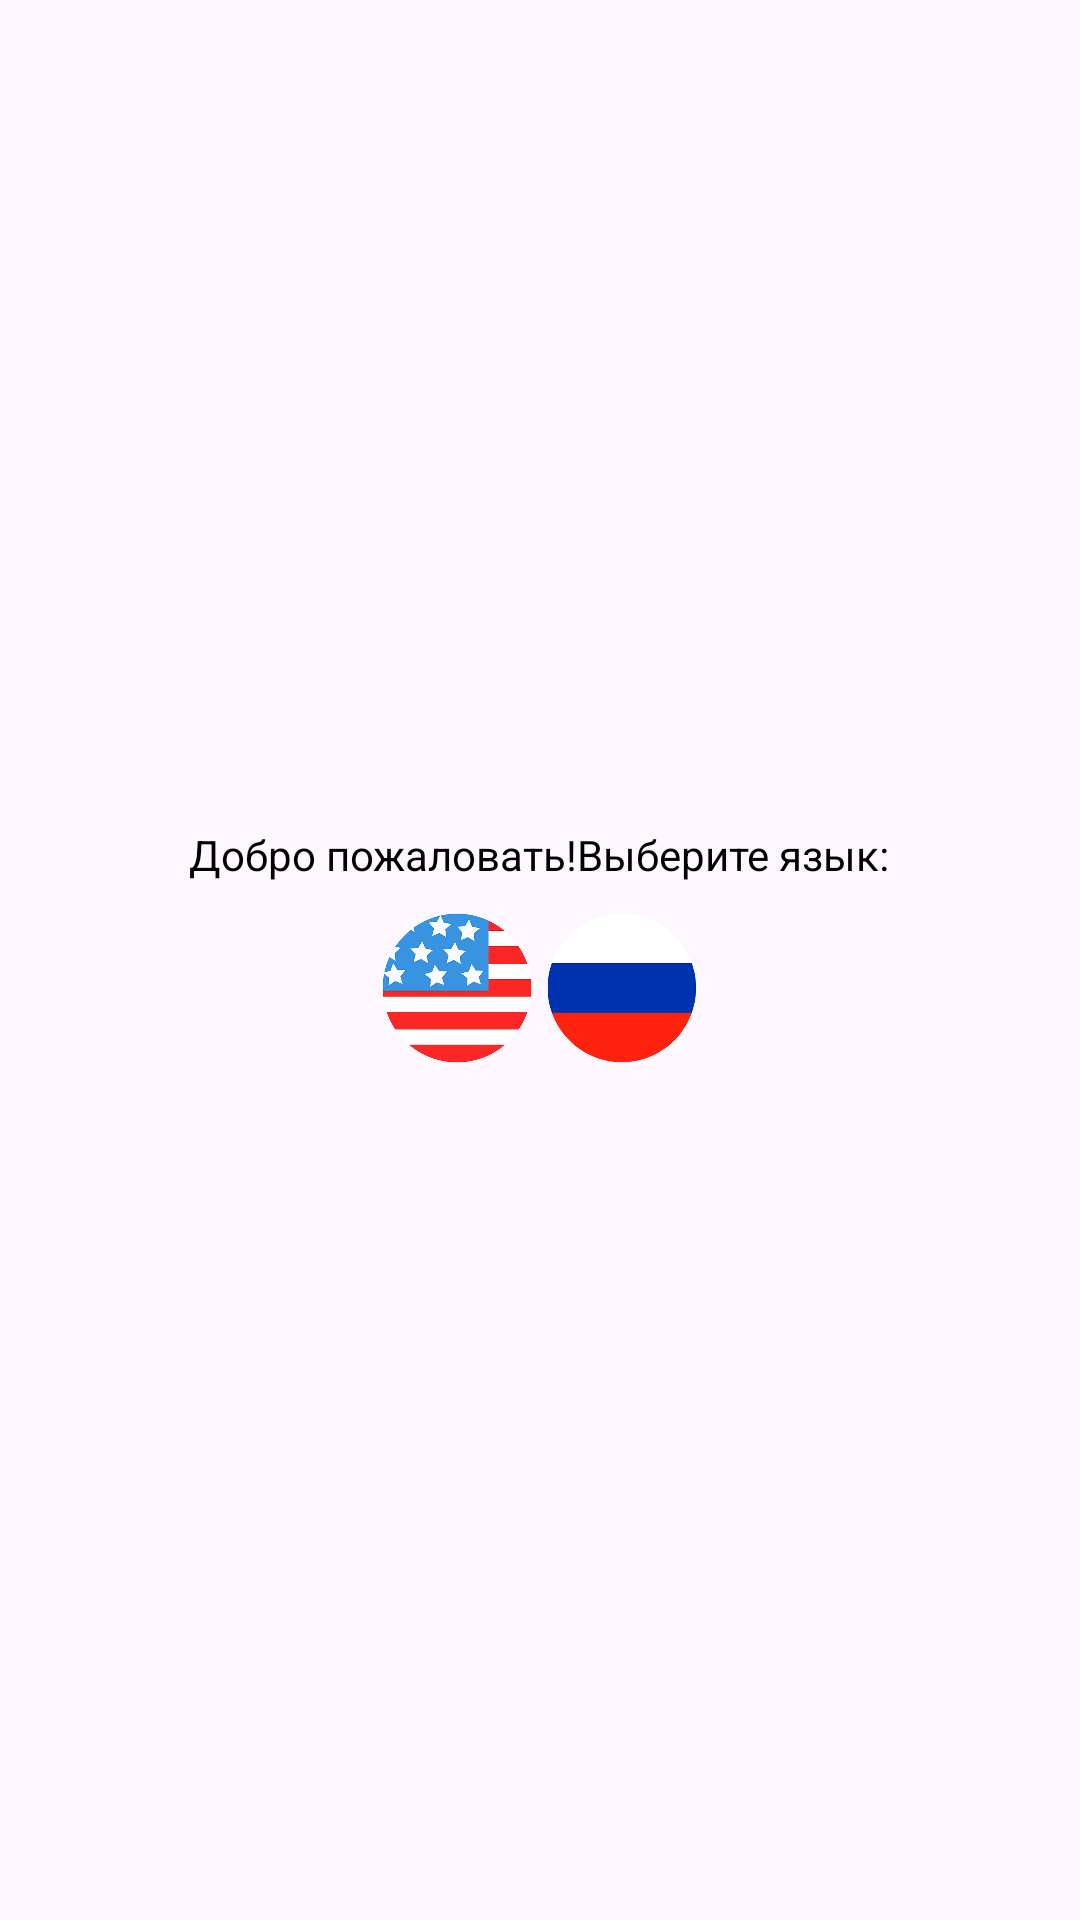

The Android layout XML behind this screen, and the referenced resources:
<!-- AndroidManifest.xml: application theme Theme.Quran -->
<!-- res/layout/activity_language_selection.xml -->
<?xml version="1.0" encoding="utf-8"?>
<LinearLayout xmlns:android="http://schemas.android.com/apk/res/android"
    xmlns:app="http://schemas.android.com/apk/res-auto"
    xmlns:tools="http://schemas.android.com/tools"
    android:id="@+id/main"
    android:layout_width="match_parent"
    android:layout_height="match_parent"
    android:orientation="vertical"
   android:gravity="center"
    tools:context=".LanguageSelectionActivity">

    <TextView
        android:layout_width="wrap_content"
        android:layout_height="wrap_content"
        android:text="Добро пожаловать!Выберите язык:"
        android:textColor="@color/black">
    </TextView>

  <LinearLayout
    android:layout_width="wrap_content"
    android:layout_height="wrap_content"
    android:orientation="horizontal"
      android:layout_marginVertical="10dp"
    android:gravity="center">

    <ImageView
        android:id="@+id/iv_eng"
        android:layout_width="50dp"
        android:layout_height="50dp"
        android:src="@drawable/usa"
        android:background="@drawable/language_selector" />

    <ImageView
        android:id="@+id/iv_rus"
        android:layout_width="50dp"
        android:layout_height="50dp"
        android:src="@drawable/rus"
        android:layout_marginLeft="5dp"
        android:background="@drawable/language_selector" />

</LinearLayout>


</LinearLayout>
<!-- resources referenced by this layout -->
<resources>
  <color name="black">#FF000000</color>
  <!-- drawable language_selector (drawable) -->
  <?xml version="1.0" encoding="utf-8"?>
  <selector xmlns:android="http://schemas.android.com/apk/res/android">
      <item android:state_selected="true" android:drawable="@drawable/selected_background" />
      <item android:drawable="@android:color/transparent"  />
  </selector>
  <!-- drawable rus: png bitmap (drawable, 26222 bytes) -->
  <!-- drawable usa: png bitmap (drawable, 75449 bytes) -->
  <style name="Theme.Quran" parent="Base.Theme.Quran" />
  <!-- drawable selected_background (drawable) -->
  <?xml version="1.0" encoding="utf-8"?>
  <shape xmlns:android="http://schemas.android.com/apk/res/android">
      <solid android:color="#CACACA"/>
      <corners android:radius="10dp"/>
  </shape>
  <style name="Base.Theme.Quran" parent="Theme.Material3.Light.NoActionBar">
          <item name="colorPrimary">@color/colorPrimary</item>
          <item name="android:textColor">#000000</item>
      </style>
  <color name="colorPrimary">#3E6136</color>
</resources>
